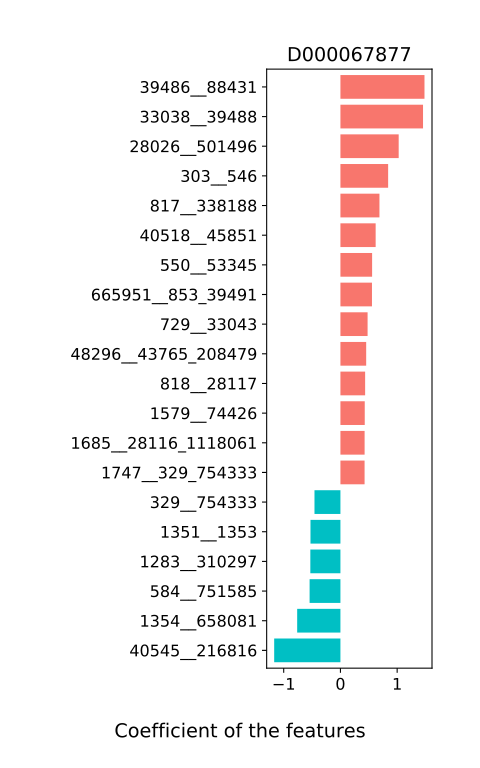

Values plotted in this chart, from the file beside it:
, D000067877
387090__46503_166486, -0.01215
46503__166486, -0.07981
1358__584_751585, -0.0
1582__820_46506, 0.08718
29382__1352_1680, -0.03833
1078764__39485_328813, -0.327
301301__550_53345, -0.1484
571__573, 0.01968
584__751585, -0.5435
47770__204516_360807, 0.2269
147802__729_33043, -0.238
820__46506, -0.2354
376804__165179_310298, -0.04673
1352__1680, 0.2497
116085__1283_310297, -0.003564
296__1735, -0.3361
1747__329_754333, 0.4258
322095__28111_47678, -0.01552
39485__328813, -0.3844
548__410072, -0.3412
729__33043, 0.4788
1260__1579_74426, 0.06194
1363__1351_1353, -0.07379
204516__360807, 0.1844
28126__823_328814, 0.2565
411489__457412, -0.1613
165179__310298, 0.1484
1304__1512_37734, -0.01703
154046__626940, -0.2462
1318__100886, 0.1916
28111__47678, 0.1225
1283__310297, -0.5305
550__53345, 0.5585
626929__329854_357276, 0.13
239935__246787, 0.1011
28125__371601_487174, 0.1268
626933__33039_39492, 0.3293
147207__291644, 0.3613
823__328814, 0.2058
1351__1353, -0.5279
649756__674529, 0.2511
1118060__552398_665956, 0.09902
1535__147206_384638, 0.08079
626935__817_338188, 0.2077
1579__74426, 0.4287
329__754333, -0.4574
287__103892, -0.3223
285__363265, 0.3413
291645__562_218538, 0.02723
147206__384638, 0.1922
293__39486_88431, 0.1912
329854__357276, 0.03721
80866__303_546, 0.3203
48296__43765_208479, 0.454
665951__853_39491, 0.5561
371601__487174, -0.05894
33039__39492, -0.1023
562__218538, -0.152
1512__37734, 0.3104
40214__40324, -0.3673
... 19 more rows
